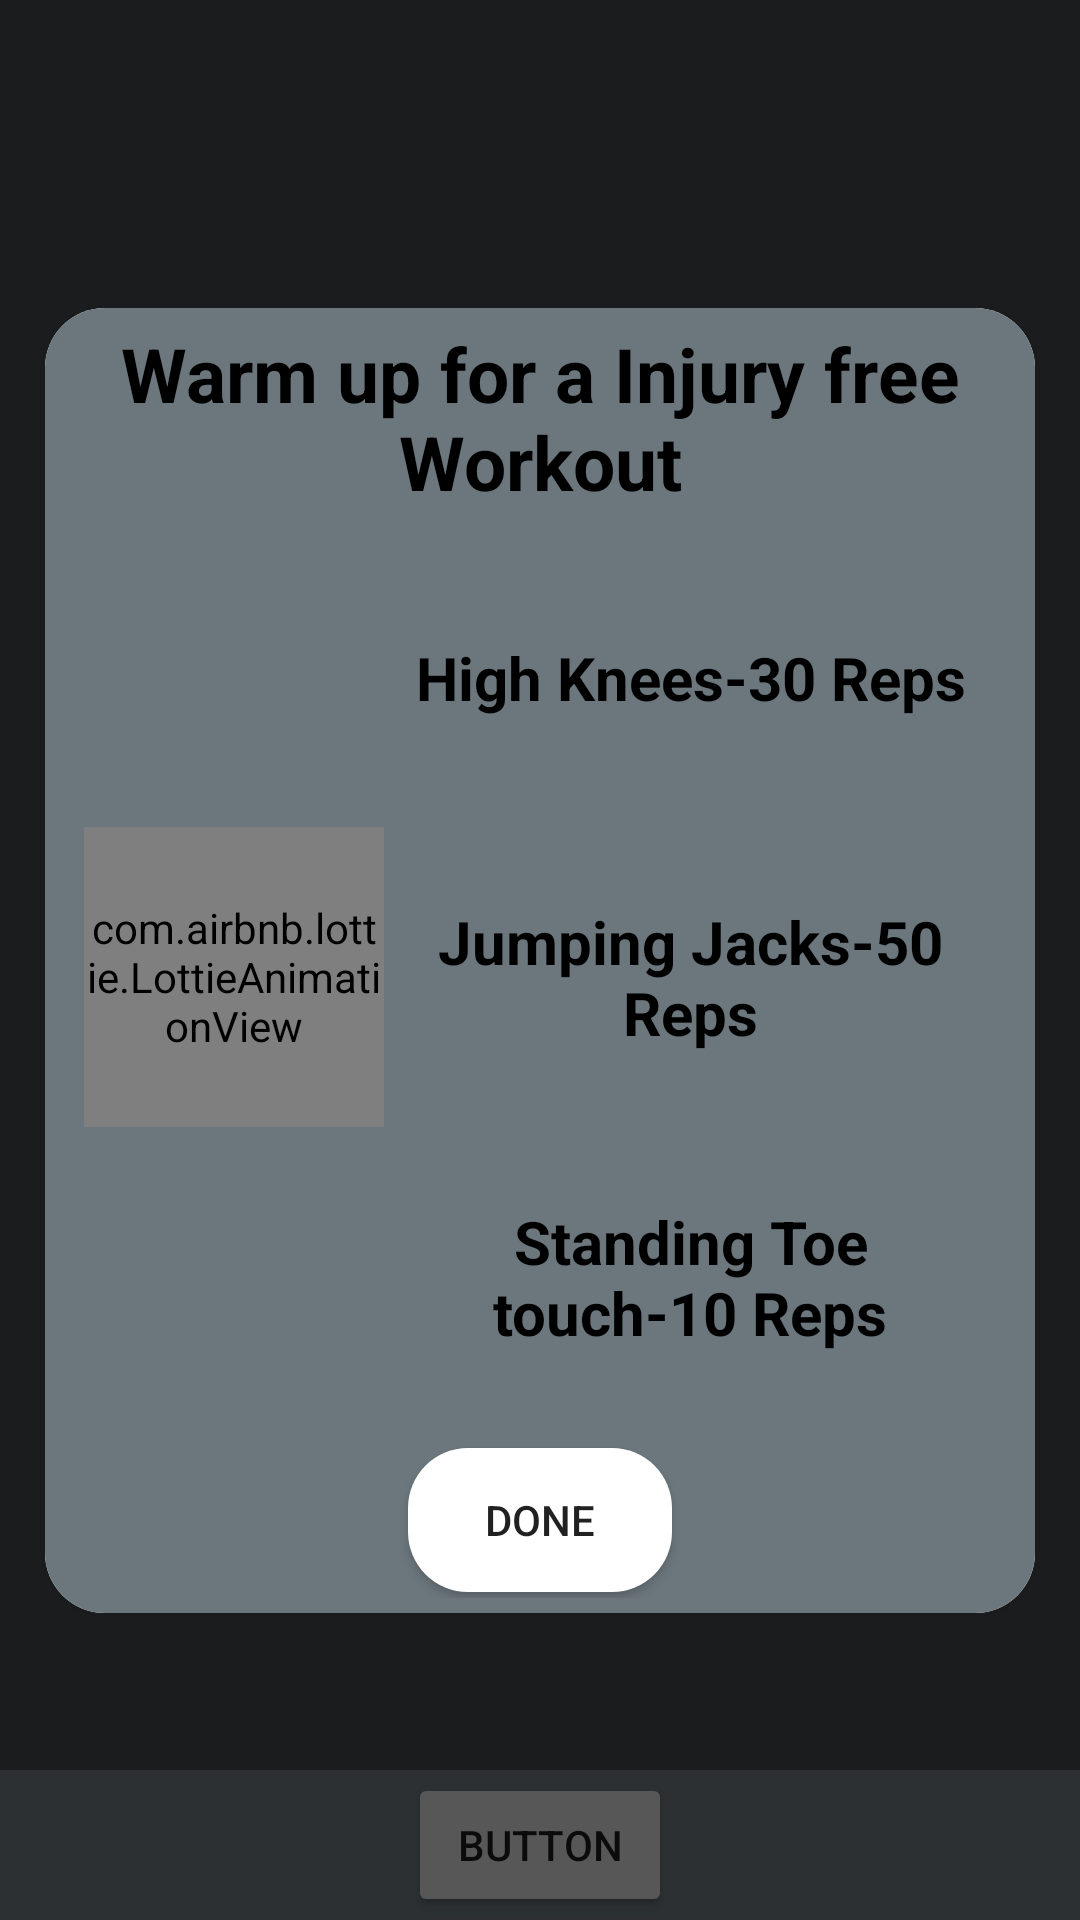

Layout XML and referenced resources for this Android screen:
<!-- AndroidManifest.xml: application theme Theme.Varsfit -->
<!-- res/layout/activity_show_exercise.xml -->
<?xml version="1.0" encoding="utf-8"?>
<androidx.constraintlayout.widget.ConstraintLayout xmlns:android="http://schemas.android.com/apk/res/android"
    xmlns:app="http://schemas.android.com/apk/res-auto"
    xmlns:tools="http://schemas.android.com/tools"
    android:id="@+id/bg"
    android:layout_width="match_parent"
    android:layout_height="729dp"
    android:background="@color/Lightblack"
    tools:context=".show_exercise">

    <androidx.recyclerview.widget.RecyclerView
        android:id="@+id/exerciseRecyclerView"
        android:layout_width="match_parent"
        android:layout_height="0dp"
        android:background="@color/Lightblack"
        app:layout_constraintBottom_toTopOf="@+id/constraintLayout"
        app:layout_constraintEnd_toEndOf="parent"
        app:layout_constraintHorizontal_bias="0.5"
        app:layout_constraintStart_toStartOf="parent"
        app:layout_constraintTop_toTopOf="parent" />

    <androidx.constraintlayout.widget.ConstraintLayout
        android:id="@+id/constraintLayout"
        android:layout_width="match_parent"
        android:layout_height="50dp"
        android:background="@color/Drakgrey"
        app:layout_constraintBottom_toBottomOf="parent"
        app:layout_constraintEnd_toEndOf="parent"
        app:layout_constraintHorizontal_bias="0.5"
        app:layout_constraintStart_toStartOf="parent">

        <androidx.appcompat.widget.AppCompatButton
            android:id="@+id/sumbitBtn"
            android:layout_width="wrap_content"
            android:layout_height="wrap_content"
            android:text="Button"
            app:layout_constraintBottom_toBottomOf="parent"
            app:layout_constraintEnd_toEndOf="parent"
            app:layout_constraintHorizontal_bias="0.5"
            app:layout_constraintStart_toStartOf="parent"
            app:layout_constraintTop_toTopOf="parent"
            app:layout_constraintVertical_bias="0.5" />
    </androidx.constraintlayout.widget.ConstraintLayout>

    <TextView
        android:id="@+id/textView16"
        android:layout_width="wrap_content"
        android:layout_height="wrap_content"
        android:text="Come Back next day"
        android:textSize="30dp"
        android:textColor="@color/white"
        app:layout_constraintBottom_toBottomOf="@+id/exerciseRecyclerView"
        app:layout_constraintEnd_toEndOf="parent"
        app:layout_constraintStart_toStartOf="parent"
        app:layout_constraintTop_toTopOf="parent" />

    <ImageButton
        android:id="@+id/imageButton"
        android:layout_width="match_parent"
        android:layout_height="match_parent"
        android:background="#97000000"
        app:layout_constraintBottom_toBottomOf="parent"
        app:layout_constraintEnd_toEndOf="parent"
        app:layout_constraintStart_toStartOf="parent"
        app:layout_constraintTop_toTopOf="parent"/>

    <androidx.constraintlayout.widget.ConstraintLayout
        android:id="@+id/card"
        android:layout_width="match_parent"
        android:layout_height="wrap_content"
        android:layout_marginLeft="15dp"
        android:layout_marginRight="15dp"
        android:elevation="5dp"
        android:background="@drawable/round_white_bg"
        app:layout_constraintBottom_toBottomOf="parent"
        app:layout_constraintEnd_toEndOf="parent"
        app:layout_constraintHorizontal_bias="0.5"
        app:layout_constraintStart_toStartOf="parent"
        app:layout_constraintTop_toTopOf="parent"
        app:layout_constraintVertical_bias="0.5">

        <androidx.constraintlayout.widget.ConstraintLayout
            android:id="@+id/cardContainer"
            android:layout_width="match_parent"
            android:layout_height="wrap_content"
            android:orientation="vertical"
            android:padding="5dp"
            android:background="@drawable/round_white_bg"
            android:backgroundTint="@color/Drakgrey"
            app:layout_constraintBottom_toBottomOf="parent"
            app:layout_constraintEnd_toEndOf="parent"
            app:layout_constraintHorizontal_bias="0.5"
            app:layout_constraintStart_toStartOf="parent"
            app:layout_constraintTop_toTopOf="parent"
            app:layout_constraintVertical_bias="0.5">

            <TextView
                android:id="@+id/text4"
                android:layout_width="match_parent"
                android:layout_height="wrap_content"
                android:gravity="center"
                android:text="Warm up for a Injury free Workout"
                android:textColor="@color/black"
                android:textSize="25sp"
                android:textStyle="bold"
                app:layout_constraintEnd_toEndOf="parent"
                app:layout_constraintStart_toStartOf="parent"
                app:layout_constraintTop_toTopOf="parent" />

            <androidx.constraintlayout.widget.ConstraintLayout
                android:id="@+id/warmup"
                android:layout_width="match_parent"
                android:layout_height="wrap_content"
                android:paddingLeft="8dp"
                android:paddingTop="5dp"
                android:paddingRight="8dp"
                android:paddingBottom="5dp"
                app:layout_constraintEnd_toEndOf="parent"
                app:layout_constraintStart_toStartOf="parent"
                app:layout_constraintTop_toBottomOf="@+id/text4">


                <ImageView
                    android:id="@+id/imageView"
                    android:layout_width="100dp"
                    android:layout_height="100dp"
                    app:layout_constraintBottom_toTopOf="@+id/imageView6"
                    app:layout_constraintStart_toStartOf="parent"
                    app:layout_constraintTop_toTopOf="parent"
                    app:layout_constraintVertical_bias="0.5"
                    app:srcCompat="@drawable/adm6" />

                <TextView
                    android:id="@+id/textView2"
                    android:layout_width="0dp"
                    android:layout_height="wrap_content"
                    android:gravity="center"
                    android:text="High Knees-30 Reps"
                    android:textColor="@color/black"
                    android:textSize="20sp"
                    android:textStyle="bold"
                    app:layout_constraintBottom_toBottomOf="@+id/imageView"
                    app:layout_constraintEnd_toEndOf="parent"
                    app:layout_constraintStart_toEndOf="@+id/imageView"
                    app:layout_constraintTop_toTopOf="@+id/imageView" />

                <com.airbnb.lottie.LottieAnimationView
                    android:id="@+id/imageView6"
                    android:layout_width="100dp"
                    android:layout_height="100dp"
                    app:layout_constraintBottom_toTopOf="@+id/imageView7"
                    app:layout_constraintStart_toStartOf="parent"
                    app:layout_constraintTop_toBottomOf="@+id/imageView"
                    app:layout_constraintVertical_bias="0.5"
                    app:lottie_autoPlay="true"
                    app:lottie_loop="true"
                    app:lottie_rawRes="@raw/jumping_jack" />

                <TextView
                    android:id="@+id/textView5"
                    android:layout_width="0dp"
                    android:layout_height="wrap_content"
                    android:gravity="center"
                    android:text="Jumping Jacks-50 Reps"
                    android:textColor="@color/black"
                    android:textSize="20sp"
                    android:textStyle="bold"
                    app:layout_constraintBottom_toBottomOf="@+id/imageView6"
                    app:layout_constraintEnd_toEndOf="parent"
                    app:layout_constraintHorizontal_bias="0.5"
                    app:layout_constraintStart_toEndOf="@+id/imageView6"
                    app:layout_constraintTop_toTopOf="@+id/imageView6" />

                <ImageView
                    android:id="@+id/imageView7"
                    android:layout_width="100dp"
                    android:layout_height="100dp"
                    app:layout_constraintBottom_toBottomOf="parent"
                    app:layout_constraintStart_toStartOf="parent"
                    app:layout_constraintTop_toBottomOf="@+id/imageView6"
                    app:layout_constraintVertical_bias="0.5"
                    app:srcCompat="@drawable/bench_press" />

                <TextView
                    android:id="@+id/textView6"
                    android:layout_width="0dp"
                    android:layout_height="wrap_content"
                    android:gravity="center"
                    android:text="Standing Toe touch-10 Reps"
                    android:textColor="@color/black"
                    android:textSize="20sp"
                    android:textStyle="bold"
                    app:layout_constraintBottom_toBottomOf="@+id/imageView7"
                    app:layout_constraintEnd_toEndOf="parent"
                    app:layout_constraintHorizontal_bias="0.5"
                    app:layout_constraintStart_toEndOf="@+id/imageView7"
                    app:layout_constraintTop_toTopOf="@+id/imageView7" />

            </androidx.constraintlayout.widget.ConstraintLayout>

            <androidx.appcompat.widget.AppCompatButton
                android:id="@+id/doneBtn"
                android:layout_width="wrap_content"
                android:layout_height="wrap_content"
                android:layout_marginTop="2dp"
                android:layout_marginBottom="2dp"
                android:background="@drawable/round_white_bg"
                android:elevation="20dp"
                android:text="Done"
                app:layout_constraintBottom_toBottomOf="parent"
                app:layout_constraintEnd_toEndOf="parent"
                app:layout_constraintHorizontal_bias="0.5"
                app:layout_constraintStart_toStartOf="parent"
                app:layout_constraintTop_toBottomOf="@id/warmup" />

        </androidx.constraintlayout.widget.ConstraintLayout>

    </androidx.constraintlayout.widget.ConstraintLayout>

</androidx.constraintlayout.widget.ConstraintLayout>
<!-- resources referenced by this layout -->
<resources>
  <color name="Drakgrey">#6C777D</color>
  <color name="Lightblack">#3F4447</color>
  <color name="black">#000000</color>
  <color name="white">#FFFFFF</color>
  <!-- drawable round_white_bg (drawable) -->
  <?xml version="1.0" encoding="utf-8"?>
  <shape xmlns:android="http://schemas.android.com/apk/res/android">
      <corners android:radius="20dp"/>
      <solid android:color="@color/white" />
  </shape>
  <style name="Theme.Varsfit" parent="Theme.MaterialComponents.DayNight.DarkActionBar.Bridge">
          
          <item name="colorPrimary">@color/purple_500</item>
          <item name="colorPrimaryVariant">@color/purple_700</item>
          <item name="colorOnPrimary">@color/white</item>
          
          <item name="colorSecondary">@color/teal_200</item>
          <item name="colorSecondaryVariant">@color/teal_700</item>
          <item name="colorOnSecondary">@color/black</item>
          
          <item name="android:statusBarColor">?attr/colorPrimaryVariant</item>
          
      </style>
  <color name="purple_500">#FF6200EE</color>
  <color name="purple_700">#FF3700B3</color>
  <color name="teal_200">#FF03DAC5</color>
  <color name="teal_700">#FF018786</color>
</resources>
